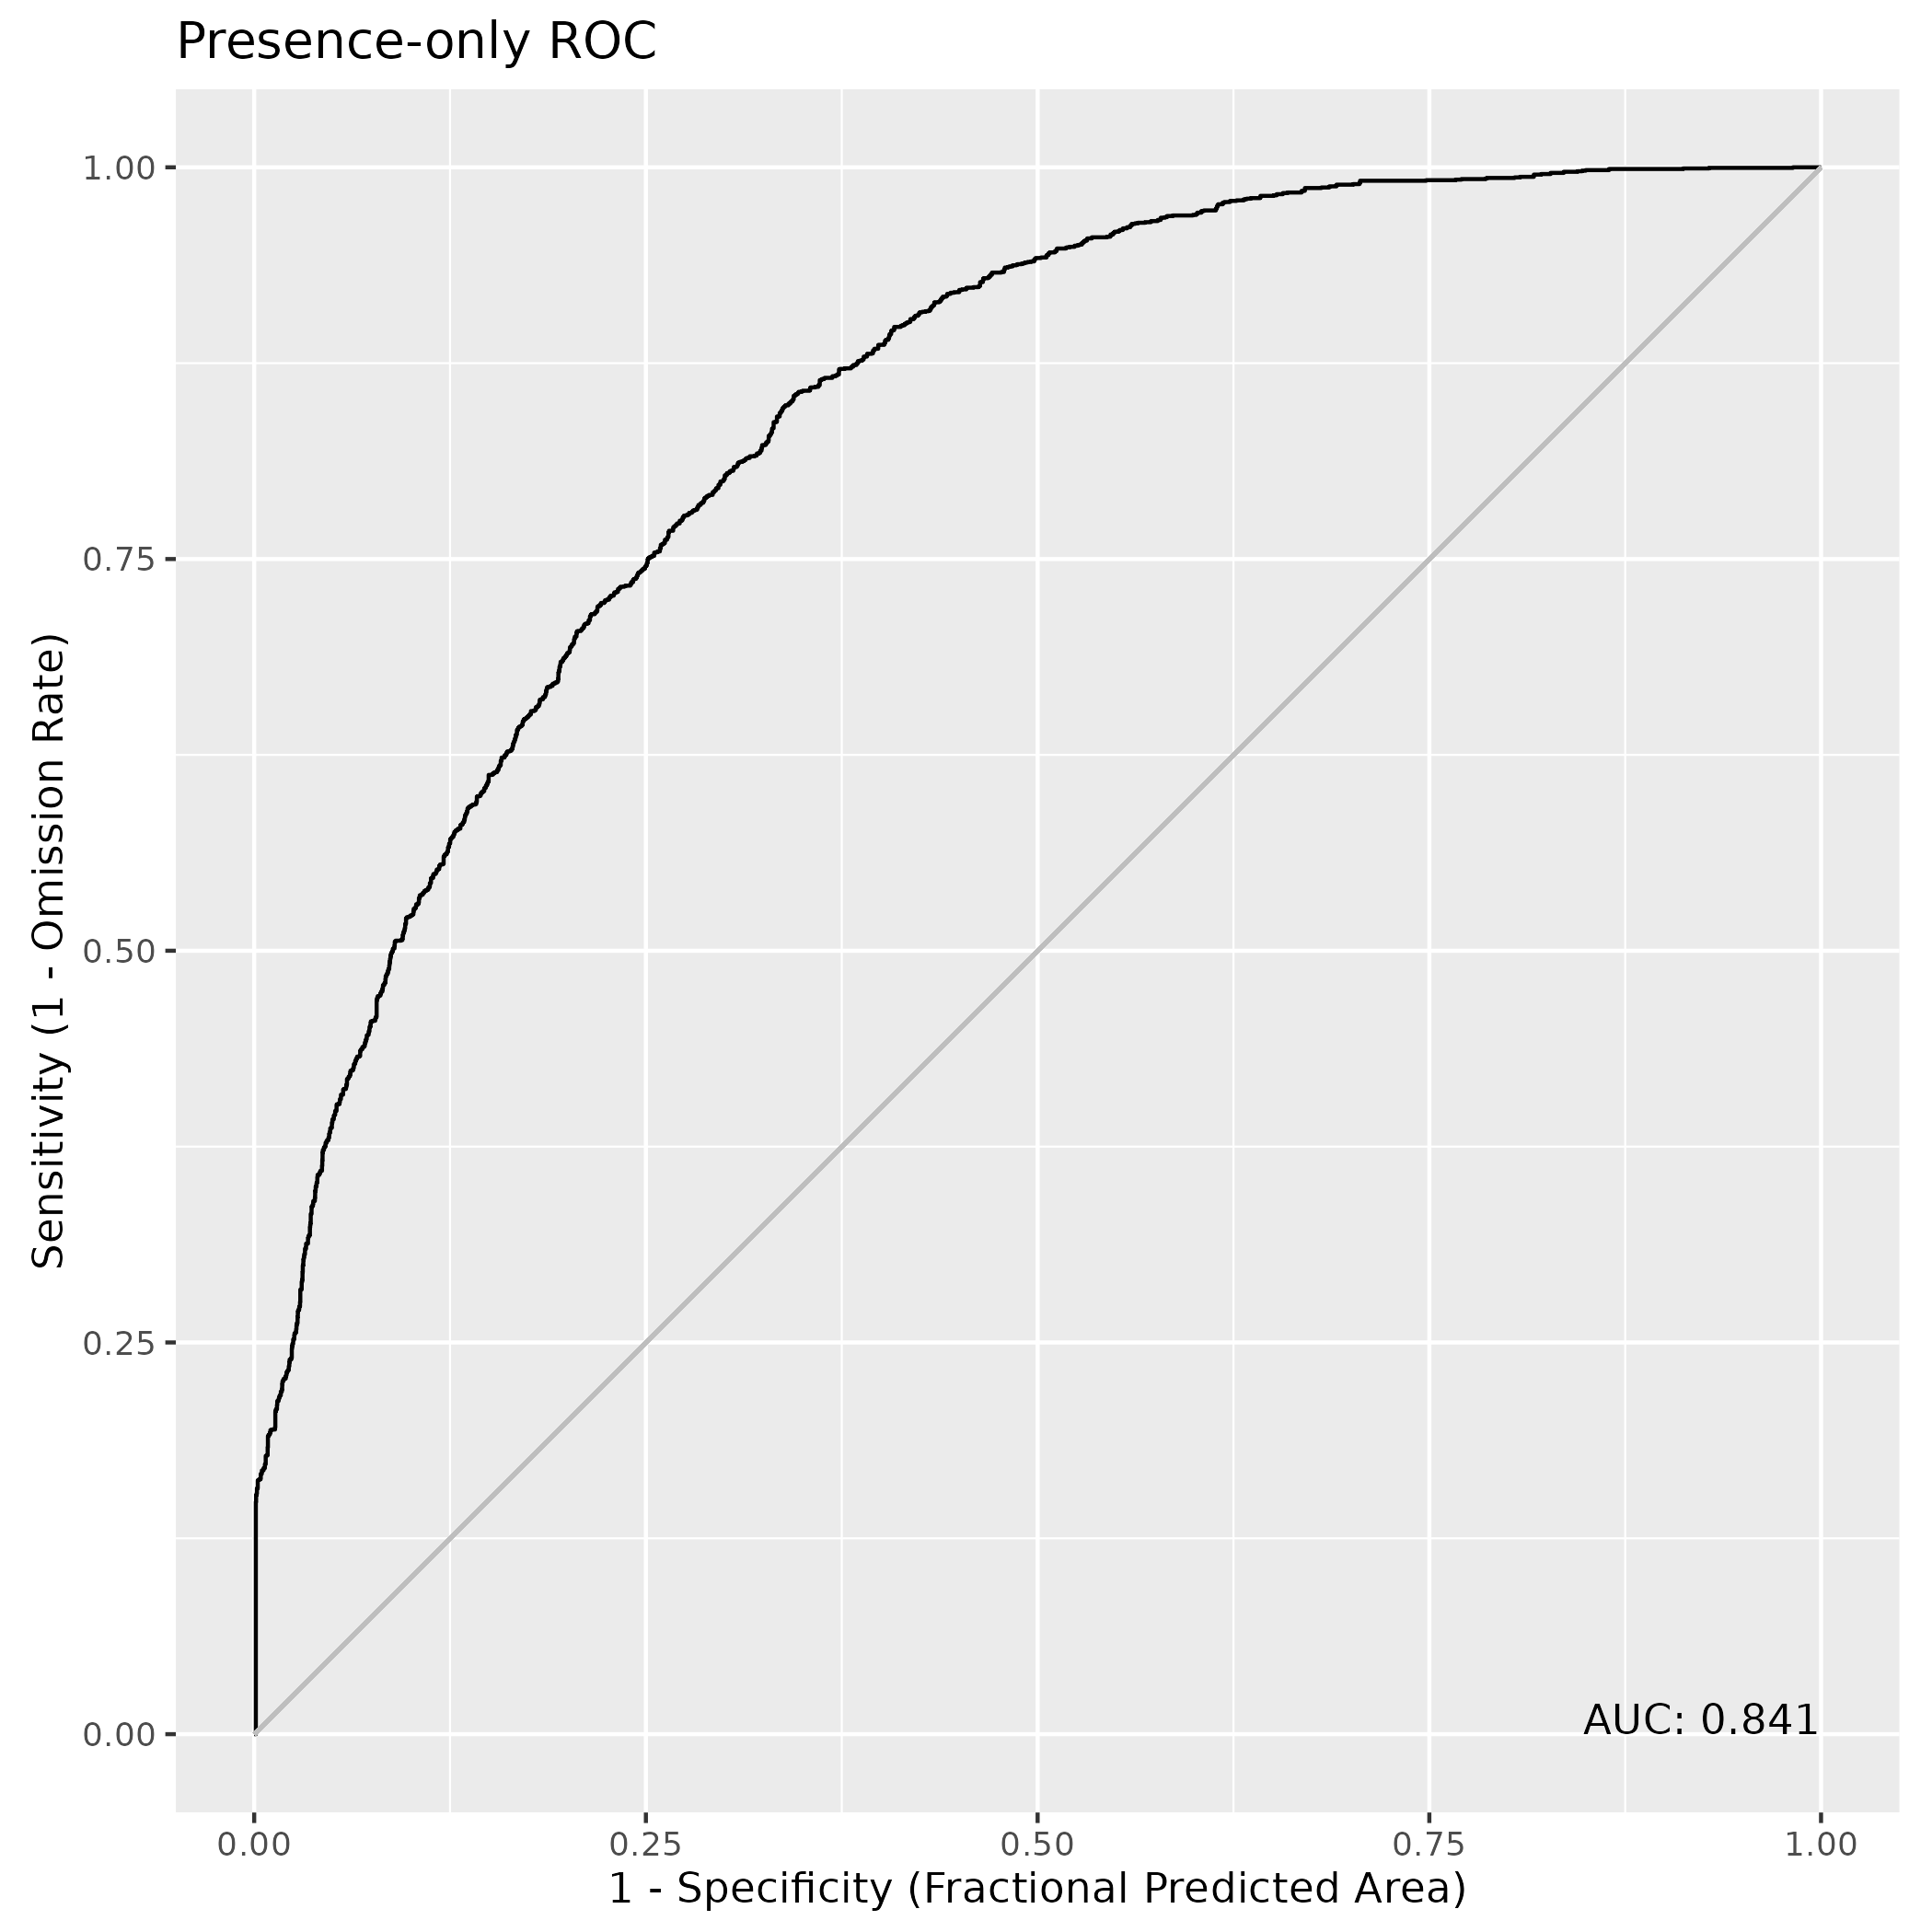

Source data for this figure (header and first rows):
, value
1, 0.8413
